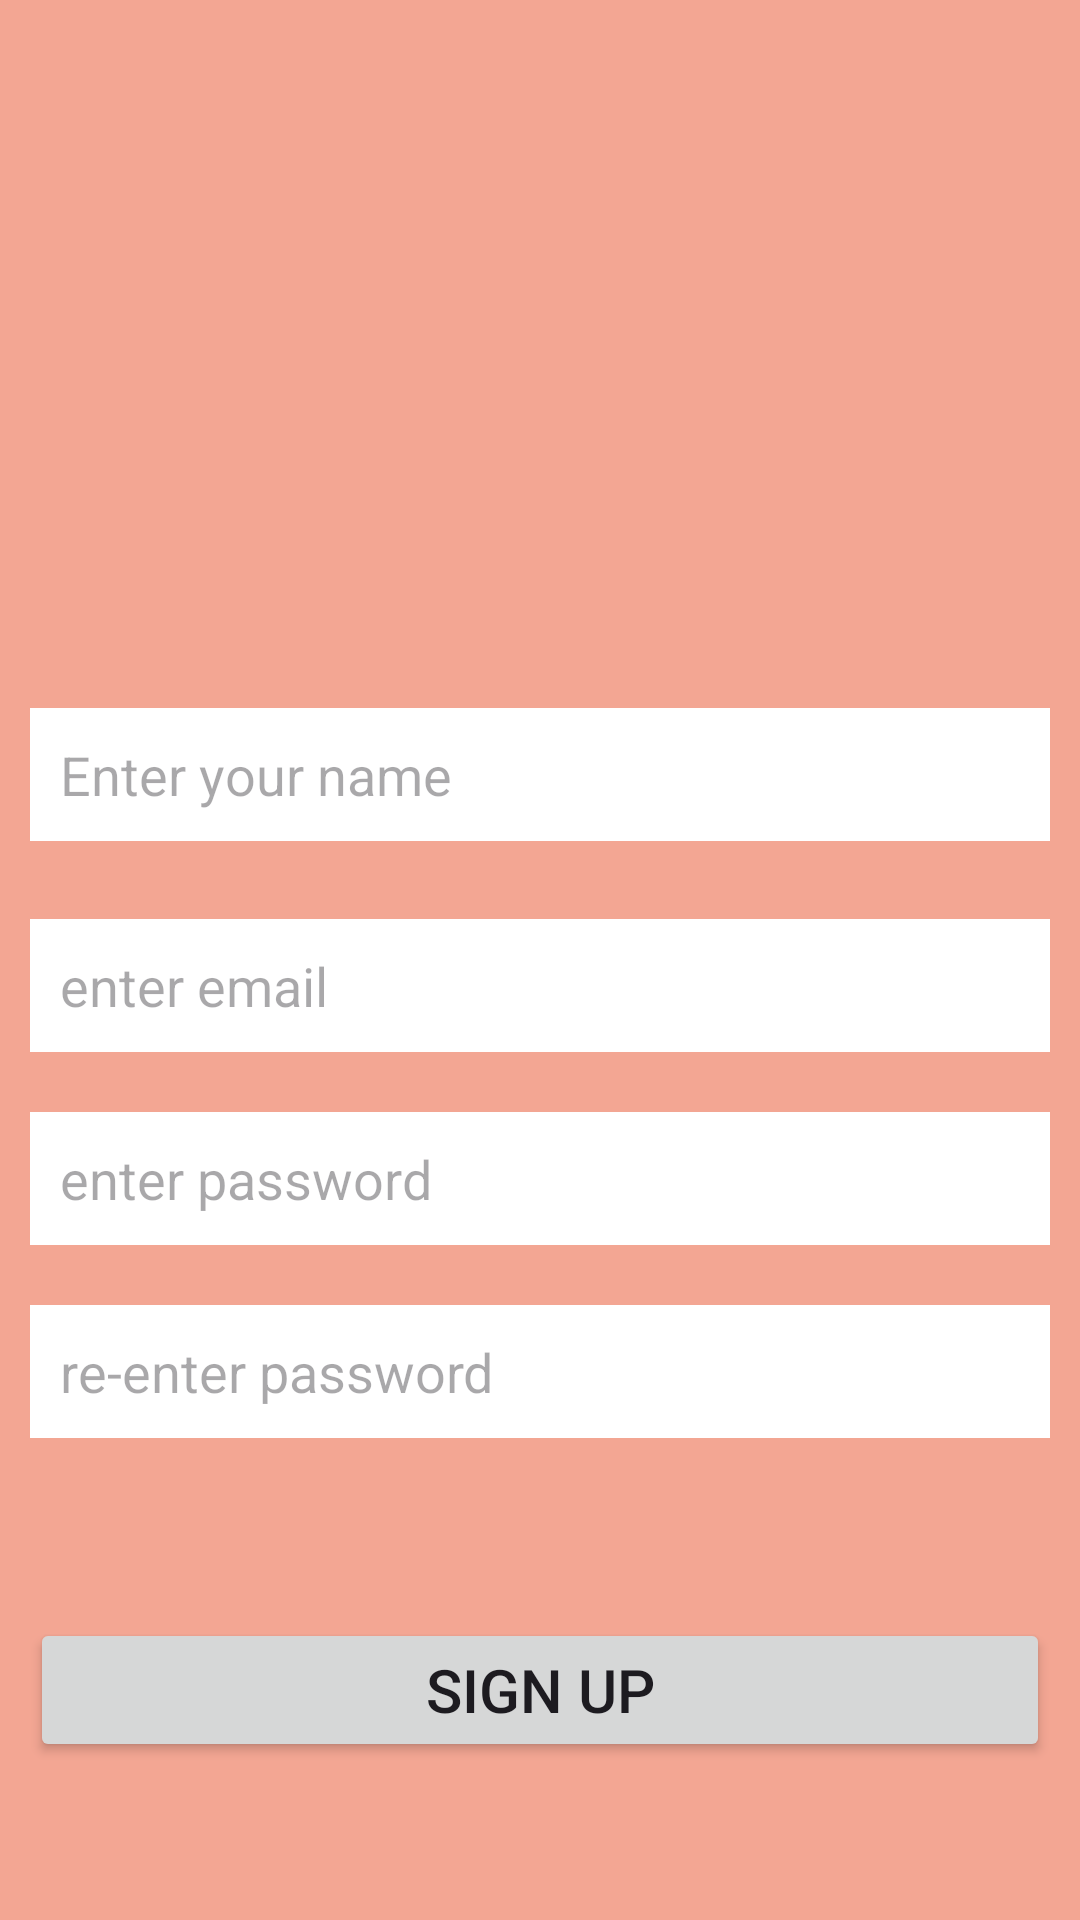

Produce the Android XML layout that renders to this screen, including the resource entries it uses.
<!-- AndroidManifest.xml: application theme Theme.StoreImage -->
<!-- res/layout/activity_sign_up.xml -->
<?xml version="1.0" encoding="utf-8"?>
<LinearLayout xmlns:android="http://schemas.android.com/apk/res/android"
    xmlns:tools="http://schemas.android.com/tools"
    android:id="@+id/main"
    android:layout_width="match_parent"
    android:layout_height="match_parent"
    android:background="#77E64A19"
    android:orientation="vertical"
    tools:context=".SignUp">

    <ImageView
        android:id="@+id/imageView"
        android:layout_width="120dp"
        android:layout_height="120dp"
        android:layout_gravity="center"
        android:layout_marginTop="70dp"
        android:layout_marginBottom="20dp"
        android:scaleType="fitXY"
        android:src="@drawable/ic_launcher_foreground"
        tools:ignore="ContentDescription" />


    <EditText
        android:id="@+id/signUpName"
        android:layout_width="match_parent"
        android:layout_height="wrap_content"
        android:layout_marginStart="10dp"
        android:layout_marginTop="26dp"
        android:layout_marginEnd="10dp"
        android:background="@color/white"
        android:hint="Enter your name"
        android:padding="10dp" />

    <EditText
        android:id="@+id/signUpEmail"
        android:layout_width="match_parent"
        android:layout_height="wrap_content"
        android:layout_marginStart="10dp"
        android:layout_marginTop="26dp"
        android:layout_marginEnd="10dp"
        android:background="@color/white"
        android:hint="enter email"
        android:padding="10dp" />

    <EditText
        android:id="@+id/signUpPass"
        android:layout_width="match_parent"
        android:layout_height="wrap_content"
        android:layout_marginStart="10dp"
        android:layout_marginTop="20dp"
        android:layout_marginEnd="10dp"
        android:background="@color/white"
        android:hint="enter password"
        android:padding="10dp" />


    <EditText
        android:id="@+id/signUpRePass"
        android:layout_width="match_parent"
        android:layout_height="wrap_content"
        android:layout_marginStart="10dp"
        android:layout_marginTop="20dp"
        android:layout_marginEnd="10dp"
        android:background="@color/white"
        android:hint="re-enter password"
        android:padding="10dp" />


    <Button
        android:id="@+id/signUpBtn"
        android:layout_width="match_parent"
        android:layout_height="wrap_content"
        android:layout_marginStart="10dp"
        android:layout_marginTop="60dp"
        android:layout_marginEnd="10dp"
        android:text="Sign Up"
        android:textSize="20sp" />

    <TextView
        android:id="@+id/logInPage"
        android:layout_width="match_parent"
        android:layout_height="wrap_content"
        android:layout_gravity="center"
        android:layout_marginTop="50dp"
        android:gravity="center"
        android:text="Already have an account?"
        android:textColor="@color/white"
        android:textSize="16sp" />

</LinearLayout>
<!-- resources referenced by this layout -->
<resources>
  <style name="Theme.StoreImage" parent="Base.Theme.StoreImage" />
  <style name="Base.Theme.StoreImage" parent="Theme.Material3.DayNight.NoActionBar">
          
          
      </style>
  <!-- not gathered from this repository: default colours our renderer supplied (Android Studio template values) -->
  <color name="white">#FFFFFFFF</color>
</resources>
